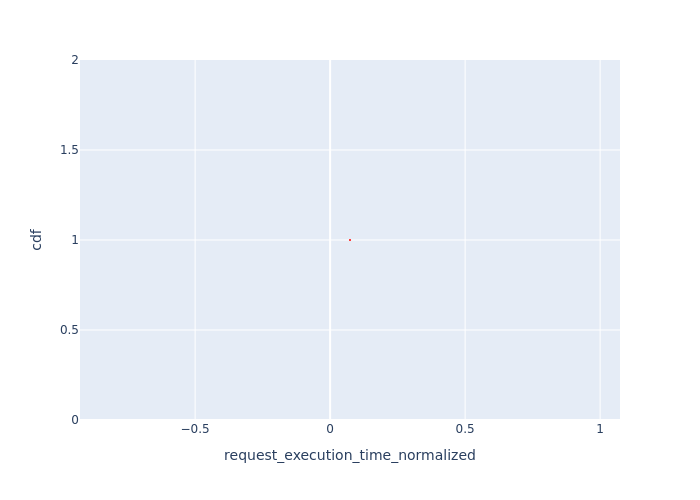

The table this chart was drawn from, first rows:
, Request Id, request_execution_time_normalized, cdf
0, 0, 0.07362, 1.0
